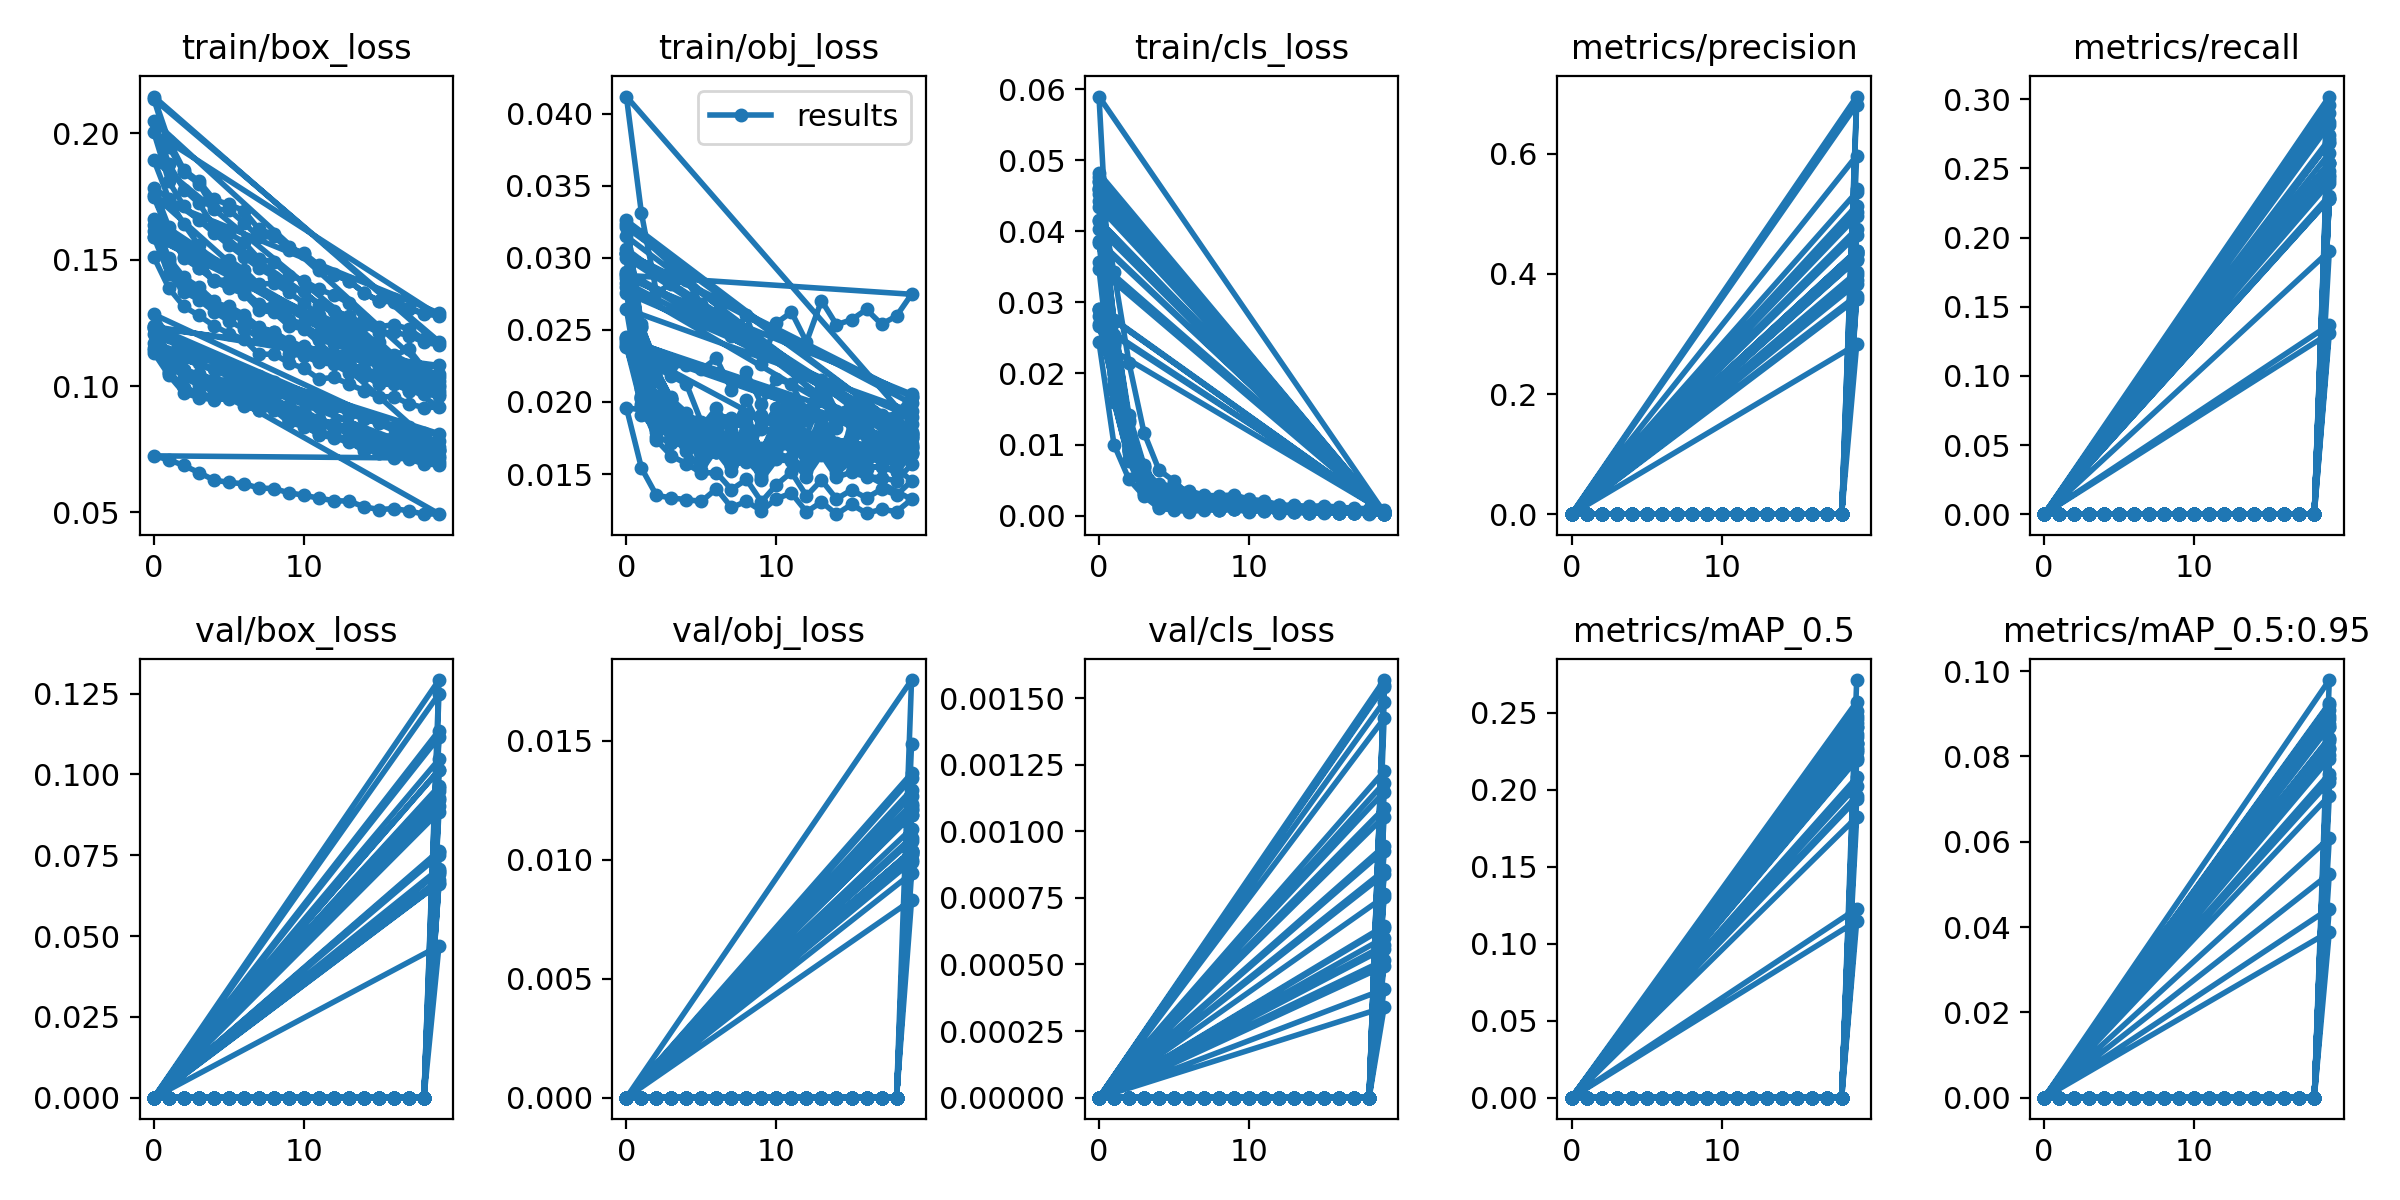

Source data for this figure (header and first rows):
epoch, train/box_loss, train/obj_loss, train/cls_loss, metrics/precision, metrics/recall, metrics/mAP_0.5, metrics/mAP_0.5:0.95, val/box_loss, val/obj_loss, val/cls_loss, x/lr0, x/lr1, x/lr2
0, 0.1511, 0.0245, 0.02804, 0, 0, 0, 0, 0, 0, 0, 0.091, 0.001, 0.001
1, 0.1388, 0.02023, 0.01753, 0, 0, 0, 0, 0, 0, 0, 0.081, 0.001996, 0.001996
2, 0.1315, 0.01814, 0.00908, 0, 0, 0, 0, 0, 0, 0, 0.07088, 0.002883, 0.002883
3, 0.128, 0.01763, 0.004426, 0, 0, 0, 0, 0, 0, 0, 0.06066, 0.003661, 0.003661
4, 0.1239, 0.01762, 0.002723, 0, 0, 0, 0, 0, 0, 0, 0.05033, 0.004331, 0.004331
5, 0.1208, 0.01705, 0.002531, 0, 0, 0, 0, 0, 0, 0, 0.03989, 0.004891, 0.004891
6, 0.1186, 0.01771, 0.002035, 0, 0, 0, 0, 0, 0, 0, 0.02934, 0.005343, 0.005343
7, 0.1125, 0.01683, 0.001486, 0, 0, 0, 0, 0, 0, 0, 0.01869, 0.005685, 0.005685
8, 0.1127, 0.01735, 0.001655, 0, 0, 0, 0, 0, 0, 0, 0.007919, 0.005919, 0.005919
9, 0.1092, 0.01561, 0.001634, 0, 0, 0, 0, 0, 0, 0, 0.005545, 0.005545, 0.005545
10, 0.107, 0.01716, 0.001087, 0, 0, 0, 0, 0, 0, 0, 0.005545, 0.005545, 0.005545
11, 0.1028, 0.01762, 0.001031, 0, 0, 0, 0, 0, 0, 0, 0.00505, 0.00505, 0.00505
12, 0.1035, 0.01583, 0.0008268, 0, 0, 0, 0, 0, 0, 0, 0.004555, 0.004555, 0.004555
13, 0.1008, 0.01727, 0.0008401, 0, 0, 0, 0, 0, 0, 0, 0.00406, 0.00406, 0.00406
14, 0.09822, 0.01583, 0.0007792, 0, 0, 0, 0, 0, 0, 0, 0.003565, 0.003565, 0.003565
15, 0.0957, 0.01683, 0.0007224, 0, 0, 0, 0, 0, 0, 0, 0.00307, 0.00307, 0.00307
16, 0.09586, 0.01607, 0.000611, 0, 0, 0, 0, 0, 0, 0, 0.002575, 0.002575, 0.002575
17, 0.09297, 0.0162, 0.0006397, 0, 0, 0, 0, 0, 0, 0, 0.00208, 0.00208, 0.00208
18, 0.09152, 0.01602, 0.0005942, 0, 0, 0, 0, 0, 0, 0, 0.001585, 0.001585, 0.001585
19, 0.09169, 0.01696, 0.000474, 0.4024, 0.2691, 0.2079, 0.07589, 0.0884, 0.01038, 0.001086, 0.00109, 0.00109, 0.00109
0, 0.1663, 0.02386, 0.02913, 0, 0, 0, 0, 0, 0, 0, 0.08959, 0.001, 0.001
1, 0.1506, 0.01975, 0.01774, 0, 0, 0, 0, 0, 0, 0, 0.07976, 0.001996, 0.001996
2, 0.1431, 0.0176, 0.008785, 0, 0, 0, 0, 0, 0, 0, 0.06982, 0.002883, 0.002883
3, 0.1392, 0.01714, 0.004587, 0, 0, 0, 0, 0, 0, 0, 0.05977, 0.003661, 0.003661
4, 0.1338, 0.01701, 0.002789, 0, 0, 0, 0, 0, 0, 0, 0.04961, 0.004331, 0.004331
5, 0.13, 0.01715, 0.002567, 0, 0, 0, 0, 0, 0, 0, 0.03934, 0.004891, 0.004891
6, 0.1279, 0.01693, 0.002164, 0, 0, 0, 0, 0, 0, 0, 0.02897, 0.005343, 0.005343
7, 0.1227, 0.01628, 0.001503, 0, 0, 0, 0, 0, 0, 0, 0.01848, 0.005685, 0.005685
8, 0.1207, 0.0167, 0.001613, 0, 0, 0, 0, 0, 0, 0, 0.007888, 0.005919, 0.005919
9, 0.1171, 0.01533, 0.00187, 0, 0, 0, 0, 0, 0, 0, 0.005545, 0.005545, 0.005545
10, 0.1161, 0.01672, 0.001202, 0, 0, 0, 0, 0, 0, 0, 0.005545, 0.005545, 0.005545
11, 0.1139, 0.01691, 0.001121, 0, 0, 0, 0, 0, 0, 0, 0.00505, 0.00505, 0.00505
12, 0.1123, 0.01583, 0.0008953, 0, 0, 0, 0, 0, 0, 0, 0.004555, 0.004555, 0.004555
13, 0.1086, 0.01688, 0.0007943, 0, 0, 0, 0, 0, 0, 0, 0.00406, 0.00406, 0.00406
14, 0.1067, 0.01504, 0.0007102, 0, 0, 0, 0, 0, 0, 0, 0.003565, 0.003565, 0.003565
15, 0.105, 0.01592, 0.000753, 0, 0, 0, 0, 0, 0, 0, 0.00307, 0.00307, 0.00307
16, 0.106, 0.01642, 0.0006453, 0, 0, 0, 0, 0, 0, 0, 0.002575, 0.002575, 0.002575
17, 0.1022, 0.01629, 0.0007476, 0, 0, 0, 0, 0, 0, 0, 0.00208, 0.00208, 0.00208
18, 0.09966, 0.01601, 0.0006295, 0, 0, 0, 0, 0, 0, 0, 0.001585, 0.001585, 0.001585
19, 0.1005, 0.01654, 0.0005148, 0.3839, 0.2959, 0.2255, 0.08207, 0.09577, 0.009917, 0.001181, 0.00109, 0.00109, 0.00109
0, 0.159, 0.01961, 0.03468, 0, 0, 0, 0, 0, 0, 0, 0.0865, 0.000927, 0.000927
1, 0.1442, 0.01543, 0.01605, 0, 0, 0, 0, 0, 0, 0, 0.07696, 0.00185, 0.00185
2, 0.1373, 0.01352, 0.007968, 0, 0, 0, 0, 0, 0, 0, 0.06733, 0.002673, 0.002673
3, 0.1342, 0.01334, 0.00382, 0, 0, 0, 0, 0, 0, 0, 0.05759, 0.003395, 0.003395
4, 0.1295, 0.01323, 0.002115, 0, 0, 0, 0, 0, 0, 0, 0.04775, 0.004016, 0.004016
5, 0.1258, 0.0131, 0.002006, 0, 0, 0, 0, 0, 0, 0, 0.03782, 0.004537, 0.004537
6, 0.1226, 0.01398, 0.001638, 0, 0, 0, 0, 0, 0, 0, 0.02778, 0.004956, 0.004956
7, 0.1194, 0.01268, 0.00151, 0, 0, 0, 0, 0, 0, 0, 0.01764, 0.005275, 0.005275
8, 0.119, 0.01311, 0.00176, 0, 0, 0, 0, 0, 0, 0, 0.007395, 0.005493, 0.005493
9, 0.1128, 0.01244, 0.001846, 0, 0, 0, 0, 0, 0, 0, 0.005147, 0.005147, 0.005147
10, 0.112, 0.0133, 0.001088, 0, 0, 0, 0, 0, 0, 0, 0.005147, 0.005147, 0.005147
11, 0.1094, 0.01367, 0.00105, 0, 0, 0, 0, 0, 0, 0, 0.004689, 0.004689, 0.004689
12, 0.1086, 0.01238, 0.0008361, 0, 0, 0, 0, 0, 0, 0, 0.004231, 0.004231, 0.004231
13, 0.1053, 0.01306, 0.0006905, 0, 0, 0, 0, 0, 0, 0, 0.003773, 0.003773, 0.003773
14, 0.1045, 0.01222, 0.0007278, 0, 0, 0, 0, 0, 0, 0, 0.003315, 0.003315, 0.003315
15, 0.1007, 0.0129, 0.000716, 0, 0, 0, 0, 0, 0, 0, 0.002857, 0.002857, 0.002857
16, 0.1007, 0.01228, 0.0006507, 0, 0, 0, 0, 0, 0, 0, 0.002399, 0.002399, 0.002399
17, 0.09822, 0.01256, 0.0005763, 0, 0, 0, 0, 0, 0, 0, 0.001941, 0.001941, 0.001941
18, 0.09705, 0.01239, 0.0005898, 0, 0, 0, 0, 0, 0, 0, 0.001483, 0.001483, 0.001483
19, 0.09592, 0.01324, 0.0003989, 0.4388, 0.2276, 0.1957, 0.07079, 0.09026, 0.0083, 0.0008528, 0.001025, 0.001025, 0.001025
... 440 more rows
